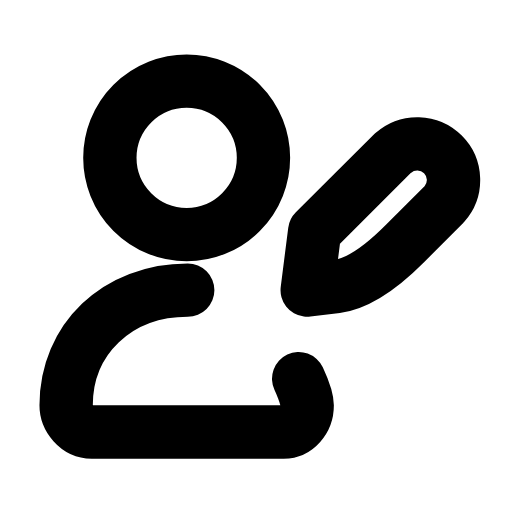
t = 0.00 s
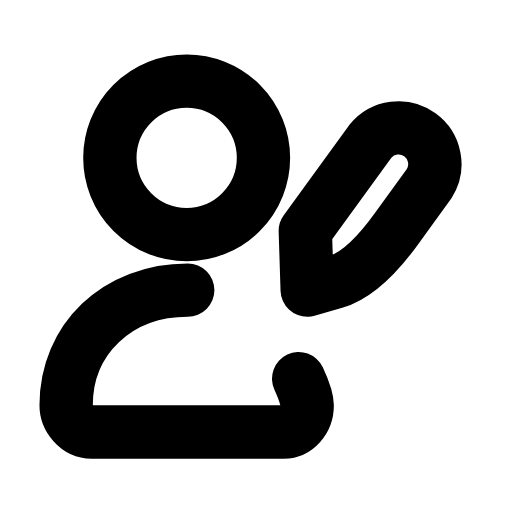
t = 0.23 s
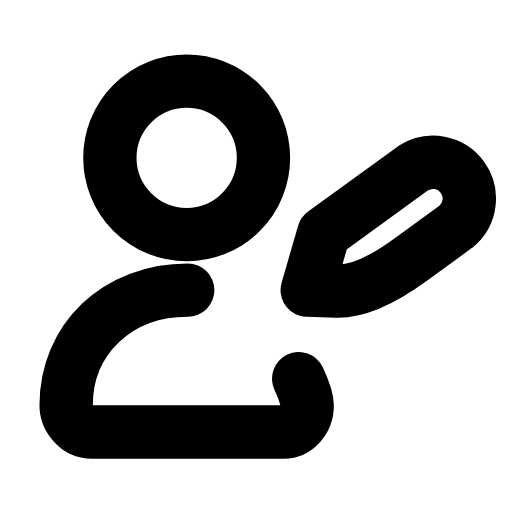
t = 0.47 s
t = 0.68 s: frame unchanged from t = 0.00 s, image omitted
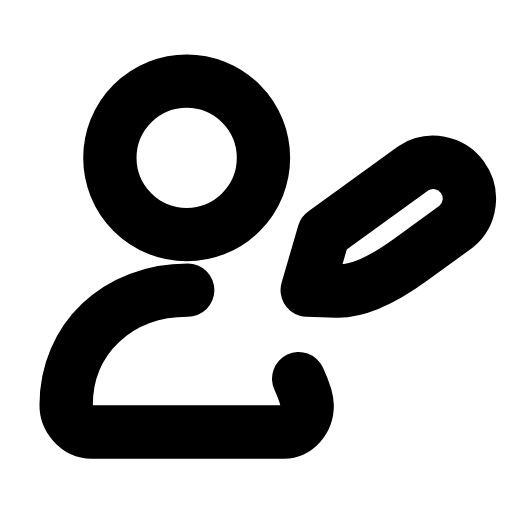
t = 0.92 s
t = 1.17 s: frame unchanged from t = 0.00 s, image omitted

The animated SVG that drew these frames (rendered in a browser with its animation timeline set to each time). Animation: 1 SMIL element (animateTransform=1); one cycle of 1.40 s, repeats indefinitely.

<svg xmlns="http://www.w3.org/2000/svg" width="24" height="24" viewBox="0 0 24 24" fill="none"><g transform="translate(-1 0)"><circle stroke="currentColor" stroke-width="2.5" stroke-linecap="round" stroke-linejoin="round" fill="none" cx="9.75" cy="7.4" r="3.6"></circle><path stroke="currentColor" stroke-width="2.5" stroke-linecap="round" stroke-linejoin="round" fill="none" d="M9.8 13.6C6.5 13.6 4.1 15.9 4.1 19C4.1 19.6 4.6 20.25 5.3 20.25L14.3 20.25C14.9 20.25 15.4 19.7 15.4 19C15.4 18.6 15 17.75 15 17.75"></path><g><animateTransform attributeName="transform" type="rotate" values="0 15.4 13.6;0 15.4 13.6;-11 15.4 13.6;9 15.4 13.6;0 15.4 13.6;0 15.4 13.6;9 15.4 13.6;-11 15.4 13.6;0 15.4 13.6;0 15.4 13.6;0 15.4 13.6" keyTimes="0;0.135;0.2475;0.36;0.45;0.6;0.66;0.735;0.81;0.9;1" dur="1.4s" repeatCount="indefinite" calcMode="spline" keySplines="0.16 1 0.3 1;0.16 1 0.3 1;0.16 1 0.3 1;0.16 1 0.3 1;0.16 1 0.3 1;0.16 1 0.3 1;0.16 1 0.3 1;0.16 1 0.3 1;0.16 1 0.3 1;0.16 1 0.3 1"/><path stroke="currentColor" stroke-width="2.5" stroke-linecap="round" stroke-linejoin="round" fill="none" d="M15.4 13.6L16.78 13.43Q18.16 13.25 19.99 11.41L21.83 9.57A1.7 1.7 0 0 0 19.43 7.17L15.75 10.84Z"></path></g></g></svg>
